Run: headless pygame with SDL's dummy video driver; simulated clock (each Clock.tick advances the game by its frame time, no real sleeping); random seed 0; keys injected as events and as key.get_pressed() state; no mouse input.
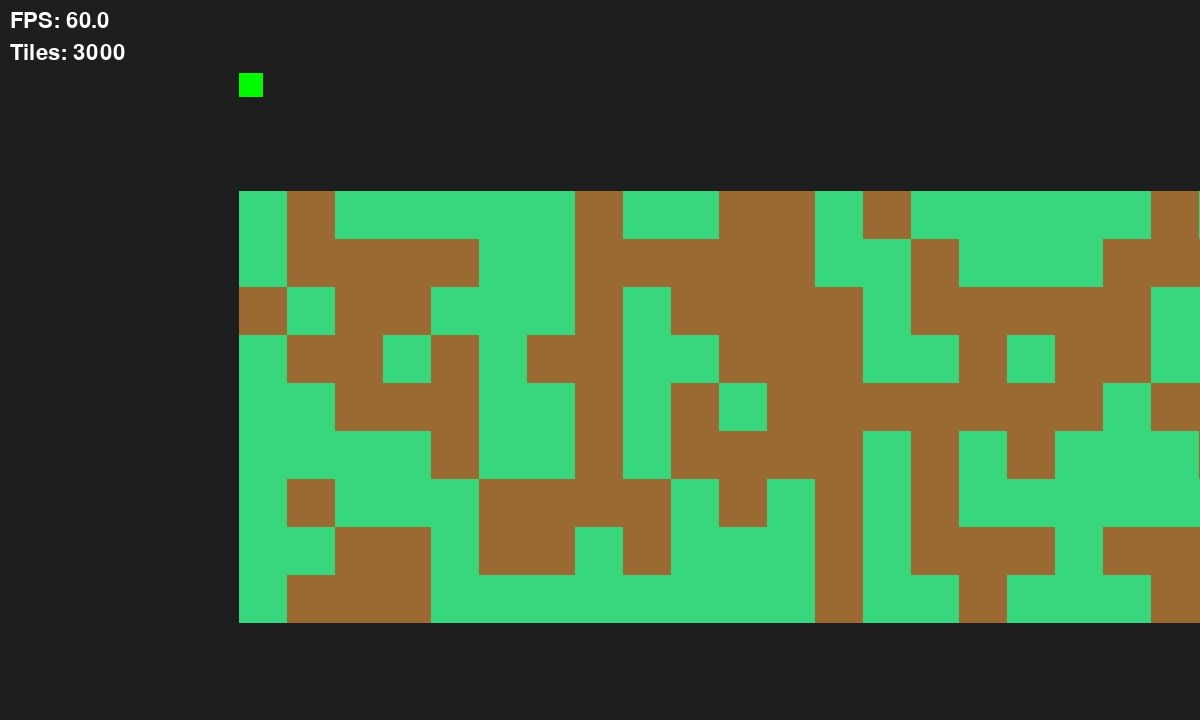
Frame 1 of 4 · flips 1–60 · no input
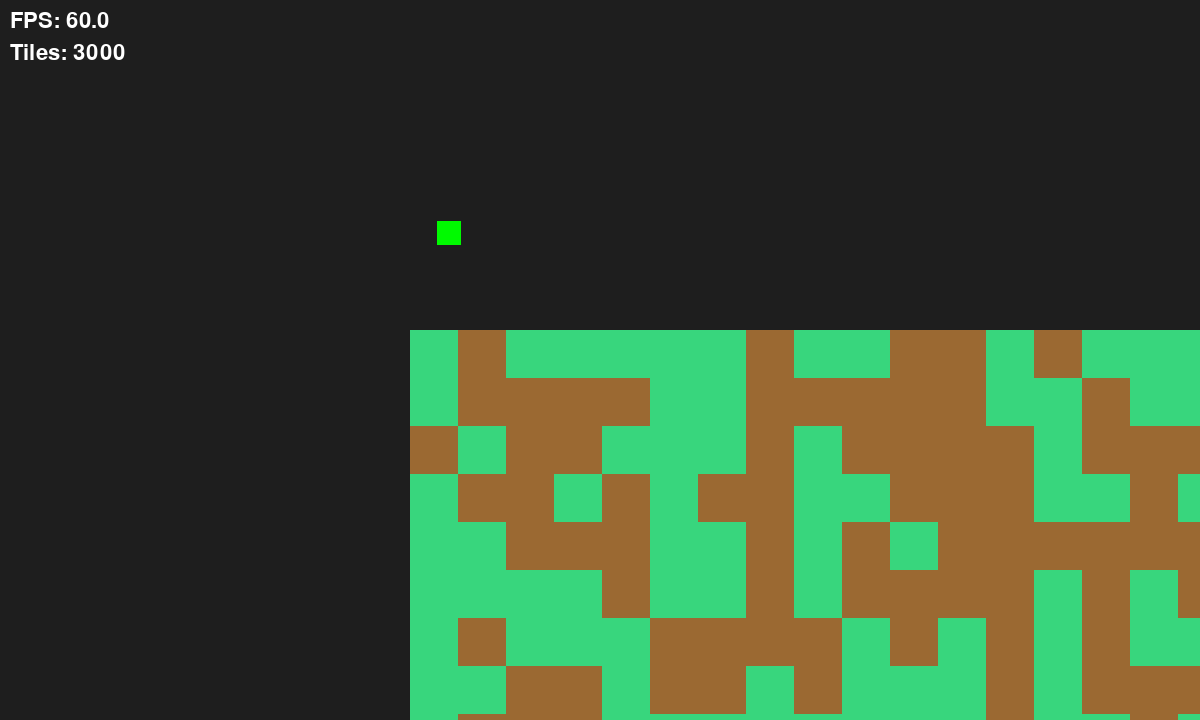
Frame 2 of 4 · flips 61–180 · tapped SPACE, RETURN · held RIGHT (→), D
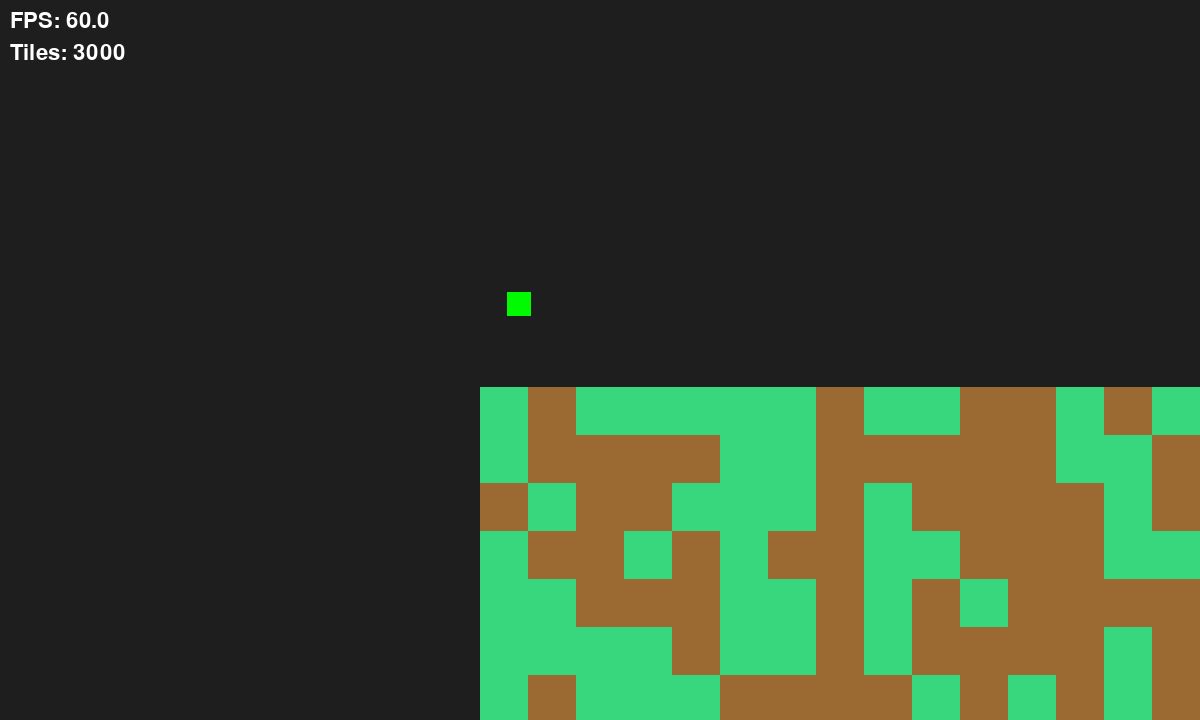
Frame 3 of 4 · flips 181–300 · held DOWN (↓), S
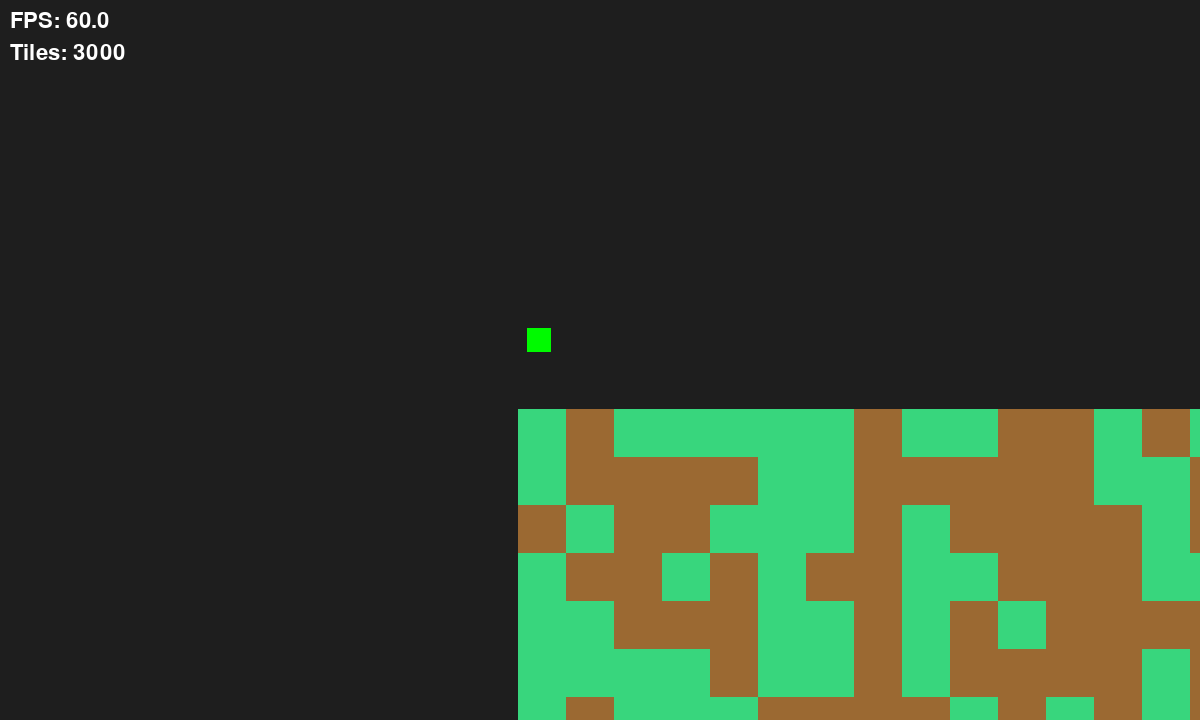
Frame 4 of 4 · flips 301–420 · held LEFT (←), A, UP (↑), W

The pygame program that drew these frames:

import pygame as py 
import time, random


class Camera:
    def __init__(self):
        self.scroll = [0, 0]
        self.true_scroll = [0, 0]
    
    def update(self, obj, delta_time):
        self.dt = delta_time

        self.scroll[0] += (obj.rect.x - self.scroll[0] - screen.get_width() / 2) / 8 * self.dt
        self.scroll[1] += (obj.rect.y - self.scroll[1] - screen.get_height() / 2) / 8 * self.dt

        self.true_scroll = self.scroll.copy()
        self.true_scroll[0] = int(self.true_scroll[0])
        self.true_scroll[1] = int(self.true_scroll[1])

class Tile:
    def __init__(self, pos, size, color=(155, 105, 50)):
        self.pos = pos
        self.image = py.Surface((size, size), py.SRCALPHA)
        self.image.fill(color)
        self.rect = py.Rect(self.pos[0] * size, self.pos[1] * size, size, size)
    
    def render(self, camera_offset, scroll=[1, 1]):
        render_x = self.rect.x - camera_offset[0] * scroll[0]
        render_y = self.rect.y - camera_offset[1] * scroll[1]
        return self.image, (render_x, render_y)
    
class Player(py.sprite.Sprite):
    def __init__(self, pos, size):
        self.image = py.Surface((size, size)).convert()
        self.image.fill((0, 250, 0))
        self.x, self.y = pos
        self.x *= size
        self.y *= size
        self.rect = self.image.get_rect(topleft=(self.x, self.y))

        self.vel = [0, 0]
        self.gravity = 0.25
    
    def apply_gravity(self):
        self.vel[1] += self.gravity * self.dt
        if self.vel[1] > 10:
            self.vel[1] = 10
    
    def controls(self):
        key = py.key.get_pressed()
        if key[py.K_d]:
            self.vel[0] = 5
        elif key[py.K_a]:
            self.vel[0] = -5
        else:
            self.vel[0] = 0
        
        if key[py.K_SPACE]:
            self.vel[1] = -10
        
    def move(self, chunks):
        self.y += self.vel[1] * self.dt
        self.rect.y = self.y

        for chunk in chunks:
            for tile in chunk:
                if tile.rect.colliderect(self.rect):
                    if self.vel[1] > 0:
                        self.y = tile.rect.y - self.rect.h
                    elif self.vel[1] < 0:
                        self.y = tile.rect.bottom
                    self.vel[1] = 0
        
        self.rect.y = self.y


        self.x += self.vel[0] * self.dt
        self.rect.x = self.x
        
        for chunk in chunks:
            for tile in chunk:
                if tile.rect.colliderect(self.rect):
                    if self.vel[0] > 0:
                        self.x = tile.rect.x - self.rect.w
                    elif self.vel[0] < 0:
                        self.x = tile.rect.right

        self.rect.x = self.x
        
    def render(self, camera_offset):
        render_x = self.rect.x - camera_offset[0]
        render_y = self.rect.y - camera_offset[1]
        screen.blit(self.image, (render_x, render_y))

    def update(self, delta_time):
        self.dt = delta_time
        self.apply_gravity()
        self.controls()

py.init()

screen = py.display.set_mode((1200, 720))
clock = py.time.Clock()

font = py.font.Font(None, 32)

camera = Camera()
player = Player((0, -5), 24)
tiles = {}

chunks = {
    # x;y : [chunk tiles]
}
chunk_size = 768, 432

last_time = time.perf_counter()
dt_setting = 60 
dt = 0

# size
row = 100
col = 30

for x in range(row):
    for y in range(col):
        tiles[str(x) + ';' + str(y)] = Tile((x, y), 48, random.choice([(155, 105, 50), (56, 214, 125)]))

# pre organize chunk
for loc in tiles:
    x, y = tiles[loc].rect.x // chunk_size[0], tiles[loc].rect.y // chunk_size[1]
    if str(x) + ';' + str(y) not in chunks:
        chunks[str(x) + ';' + str(y)] = set()
    chunks[str(x) + ';' + str(y)].add(tiles[loc])


while True:
    dt = time.perf_counter() - last_time
    dt *= dt_setting
    last_time = time.perf_counter()
    if dt > 1:
        dt = 1

    for event in py.event.get():
        if event.type == py.QUIT:
            py.quit()
            exit()

    screen.fill((30, 30, 30,))

    camera.update(player, dt)

    player.update(dt)

    neighbor_offsets = [
            str(player.rect.x // chunk_size[0] - 1) + ';' + str(player.rect.y // chunk_size[1] - 1), # topleft chunk
            str(player.rect.x // chunk_size[0]) + ';' + str(player.rect.y // chunk_size[1] - 1), # top chunk
            str(player.rect.x // chunk_size[0] + 1) + ';' + str(player.rect.y // chunk_size[1] - 1), # topright chunk

            str(player.rect.x // chunk_size[0] - 1) + ';' + str(player.rect.y // chunk_size[1]), # left chunk
            str(player.rect.x // chunk_size[0]) + ';' + str(player.rect.y // chunk_size[1]), # middle chunk
            str(player.rect.x // chunk_size[0] + 1) + ';' + str(player.rect.y // chunk_size[1]), # right chunk

            str(player.rect.x // chunk_size[0] - 1) + ';' + str(player.rect.y // chunk_size[1] + 1), # bottomleft chunk
            str(player.rect.x // chunk_size[0]) + ';' + str(player.rect.y // chunk_size[1] + 1), # bottom chunk
            str(player.rect.x // chunk_size[0] + 1) + ';' + str(player.rect.y // chunk_size[1] + 1) # bottomright chunk
            ]

    collision_chunks = []
    for offset in neighbor_offsets:
        try:
            screen.blits([tile.render(camera.true_scroll) for tile in chunks[offset]])
        except:
            pass
        collision_chunks.append(chunks.get(offset, []))
    
    # player collision with only tiles around player (chunks)
    player.move(collision_chunks)

    player.render(camera.true_scroll)

    screen.blit(font.render(f"FPS: {clock.get_fps():.1f}", True, 'white'), (10, 10))
    screen.blit(font.render(f"Tiles: {len(tiles)}", True, 'white'), (10, 42))

    py.display.flip()
    clock.tick(1000)
